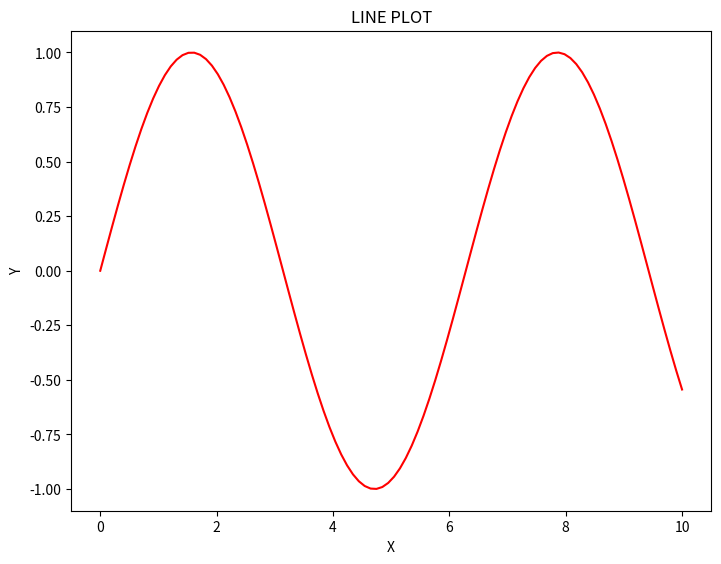
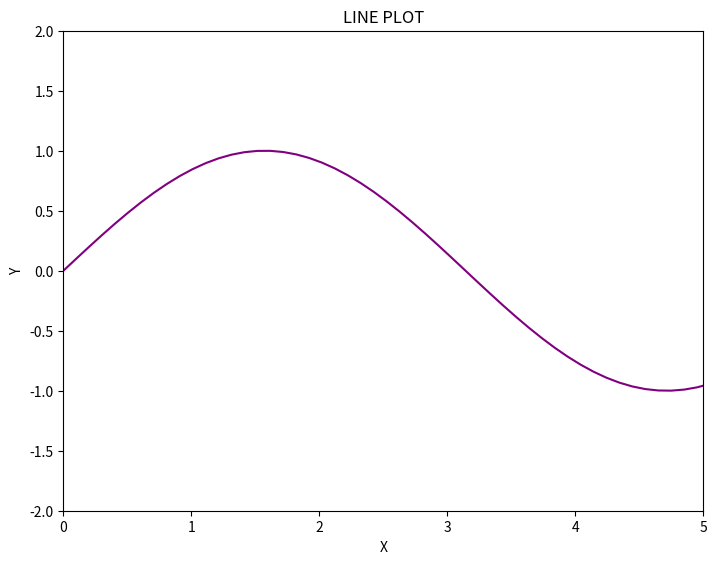
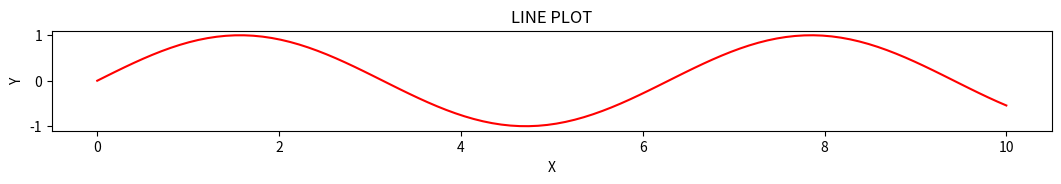
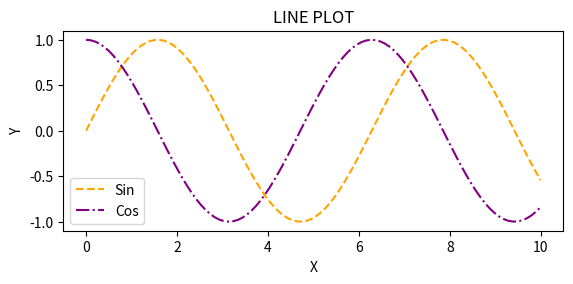
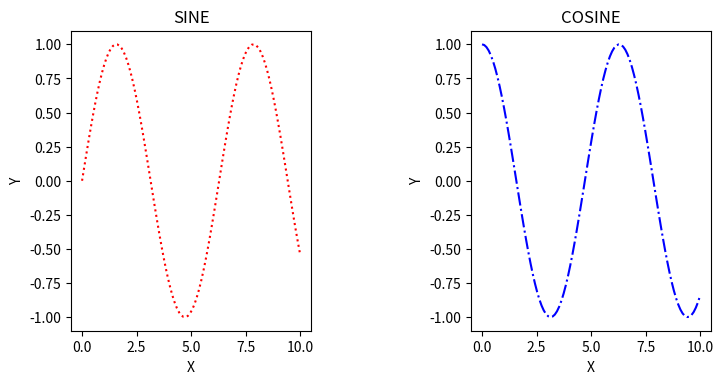
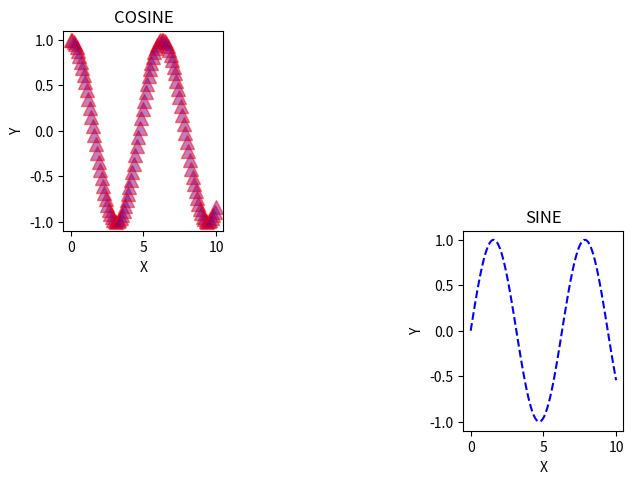
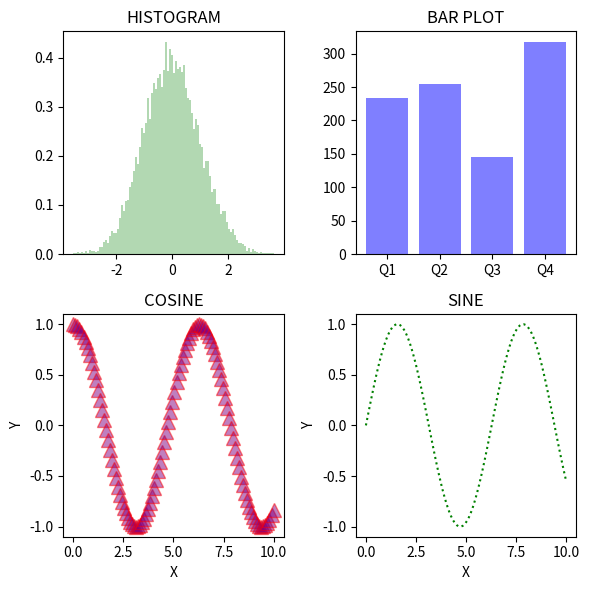

Recreate these plots in Python, in order.
import matplotlib.pyplot as plt
import numpy as np
%matplotlib inline

x = np.linspace(0,10,100)
y = np.sin(x)
z = np.cos(x)

fig0=plt.figure()
axes0 = fig0.add_axes([0,0,1,1])             # Left, bottom, width, height.
axes0.plot(x,y,color='red',linestyle='-')
axes0.set_xlabel('X')
axes0.set_ylabel('Y')
axes0.set_title('LINE PLOT')
plt.show()

fig0=plt.figure()
axes0 = fig0.add_axes([0,0,1,1])             # Left, bottom, width, height.
axes0.plot(x,y,color='purple',linestyle='-')
axes0.set_xlabel('X')
axes0.set_ylabel('Y')
axes0.set_title('LINE PLOT')
axes0.set_xlim([0,5])                        # Horizontal axis limits.
axes0.set_ylim([-2,2])                       # Vertical axis limits.
plt.show()

fig0=plt.figure(figsize=(10,1))              # Width and height specified with figsize.
axes0 = fig0.add_axes([0,0,1,1])             # Left, bottom, width, height.
axes0.plot(x,y,color='red',linestyle='-')
axes0.set_xlabel('X')
axes0.set_ylabel('Y')
axes0.set_title('LINE PLOT')
plt.show()

fig0=plt.figure(figsize=(5,2), dpi=100)      # Width, height and DPI setting.
axes0 = fig0.add_axes([0,0,1,1])             # Left, bottom, width, height.
axes0.plot(x,y,color='orange',linestyle='--', label='Sin')           # 'label' for the legend.
axes0.plot(x,z,color='purple',linestyle='-.', label='Cos')        # 'label' for the legend.
axes0.legend(loc=0)                                             # Legend to be locted at the top-right corner.
axes0.set_xlabel('X')
axes0.set_ylabel('Y')
axes0.set_title('LINE PLOT')
plt.show()

fig0.savefig('my_fig_01.png')

fig0=plt.figure(figsize=(8,3), dpi=80)       # Width, height and DPI setting.
axes1 = fig0.add_axes([0,0,0.3,1])            # Left, bottom, width, height.
axes2 = fig0.add_axes([0.5,0,0.3,1])          # Left, bottom, width, height.
axes1.plot(x,y,color='red',linestyle=':')
axes2.plot(x,z,color='blue',linestyle='-.')
axes1.set_xlabel('X')
axes1.set_ylabel('Y')
axes1.set_title('SINE')
axes2.set_xlabel('X')
axes2.set_ylabel('Y')
axes2.set_title('COSINE')
plt.show()

fig0=plt.figure(figsize=(8,4), dpi=80)          # Width, height and DPI setting.
axes1 = fig0.add_axes([0,0.5,0.2,0.5])           # Left, bottom, width, height.
axes2 = fig0.add_axes([0.5,0,0.2,0.5])           # Left, bottom, width, height.
axes1.plot(x,z,linestyle='none',marker='^',markersize=10,markerfacecolor='purple',markeredgecolor='red',alpha=0.5)
axes2.plot(x,y,color='blue',linestyle='--')
axes1.set_xlabel('X')
axes1.set_ylabel('Y')
axes1.set_title('COSINE')
axes2.set_xlabel('X')
axes2.set_ylabel('Y')
axes2.set_title('SINE')
plt.show()

fig, axes = plt.subplots(nrows=2, ncols=2, figsize=(6,6))
# (0,0)
c = np.random.randn(10000)
axes[0,0].hist(c,bins=100,color='green',density=True,alpha=0.3)
axes[0,0].set_title('HISTOGRAM')
# (1,0)
axes[1,0].plot(x,z,linestyle='none',marker='^',markersize=10,markerfacecolor='purple',markeredgecolor='red',alpha=0.5)
axes[1,0].set_xlabel('X')
axes[1,0].set_ylabel('Y')
axes[1,0].set_title('COSINE')
# (0,1)
a = np.array(['Q1', 'Q2', 'Q3','Q4'])
b = np.array([ 234.0, 254.7, 144.6, 317.6])
axes[0,1].bar(a,b,color='blue',alpha=0.5)
axes[0,1].set_title('BAR PLOT')
# (1,1)
axes[1,1].plot(x,y,color='green',linestyle=':')
axes[1,1].set_xlabel('X')
axes[1,1].set_ylabel('Y')
axes[1,1].set_title('SINE')

plt.tight_layout()                             # Avoid overlapping.
plt.show()

fig.savefig('my_fig_02.png')